pico-8 play session: hold → + tap 🅾

[t = 1 s] hold → ~1s, tap 🅾 ~2×
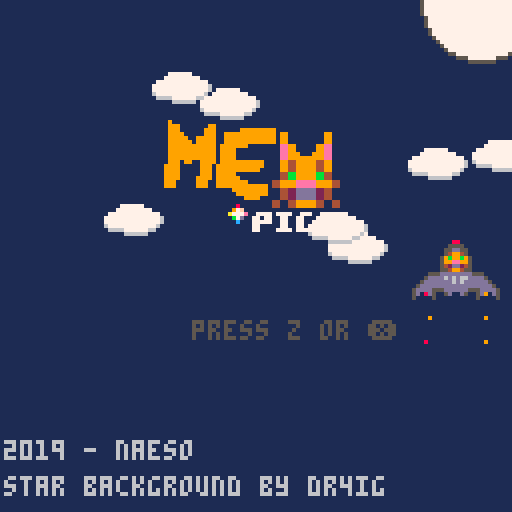
[t = 4 s] hold → ~4s, tap 🅾 ~7×
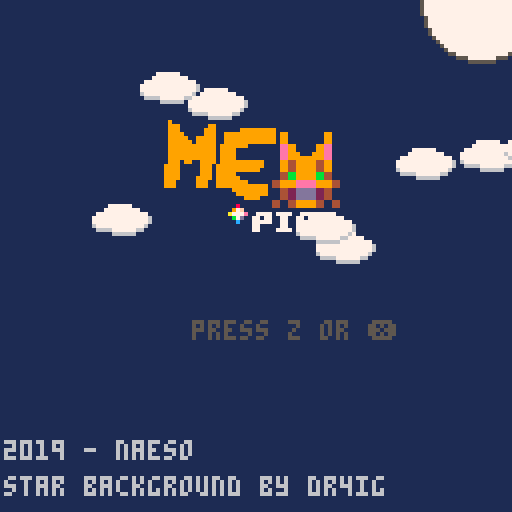
[t = 8 s] hold → ~8s, tap 🅾 ~14×
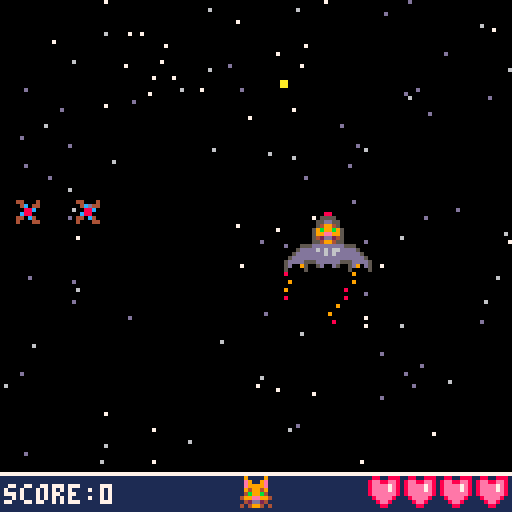

pico-8 cartridge
version 16
__lua__
-- main

--mewpico
--by naeso

--star background snippet at https://www.lexaloffle.com/bbs/?tid=29920
--by dr4ig

--[[
if you want to read the code
please use visual studio or
another kind of editor
(it would be easier)
]]

function _init()
    --generated constants
    left,right,up,down,fire1,fire2=0,1,2,3,4,5
    black,dark_blue,dark_purple,dark_green,brown,dark_gray,light_gray,white,red,orange,yellow,green,blue,indigo,pink,peach=0,1,2,3,4,5,6,7,8,9,10,11,12,13,14,15

    --does the player passes the title screen ?
    titlescreen=true

    --bool for the animation on the title screen
    titlescreenanimtaion=false

    --coundown for the animation title screen ship
    mewanimationshipcdnt=80

    --collection for the clouds on the title screen
    sky={}

    createcloud()

    --ship's initial position and horizontal/vertical speed
    mew = {x=110, y=140}
    --y position of where the hearts will be displayed on the bottom board
    heartdisplay={y=128}
    
    --collection containg all parts of the ship
    ship={}
    --x and y positions used for placing each part of the ship
    xpart,ypart=0,0

    --if any damage is taken, and if the ship flashes after a hit.
    dmgtaken=false
    clink=false
    --duration of the said "flash" animation in milliseconds
    countdmgtaken=60

    --collection containing all bullets shot
    shoots={}
    --iniital speed of the bullet
    speedbullet=3

    --collection containing all stars
    stars={}

    --collection for particles of the thurster and the ennemies.
    smoke={}
    debris={}
    --collection for hearts
    objects={}
    
    --"yeah" cat face animation boolean and duration in milliseconds
    yeah=false
    yeahcdn=60

    --if the particules sent by the thruster should be viewable.
    displayparticules=true
    
    --if the game is over, and the random message that will pop.
    gameover=false
    msgdeath=rnd(15)

    --total life, score, and score multiplier (score*scoremultip)
    life=4
    score=0
    scoremultip=1

    --collection of all the ennemies
    ennemy={}
    --used in the function for spawning ennemies. is used as a x or y coord.
    ennemyspawn=0
    --indicates if a group of ennemies is currently displayed on screen.
    ennemyalreadydisplayed=false
    --speed of the ennemies
    speedbadguy=2

    --used to make a little animation of "dance" for the ennemies.
    rotation=0
    flipy=false
    flipx=true

    --scoreboard display position (y: 118)
    maxdisplayy=118

    createstars()
    createcloud()
    buildship()

end

--all functions are explained in their relative tabs

function _update()

    if (titlescreen) then
        movecloud()
        shiptitlescreen()
        thruster()
        gamestart()
    else
        replay()
        getshipstatus()
        movemew()
        shoot()
        thruster()
        shoottouches()
        bullets()
    
        --if a group of enemies should spawn or not
        if (rnd(60)<30) then
            ennemygroup()
        end
    
        ennemyia()
        ennemyhitship()
    
        gamespeed()
        yeahface()
        hearts()
        getlife()
        cleardebris()
        rotateennemy()
        movestars()
    end
end

function _draw()
    if (titlescreen) then
        drawtitlescreen()
        drawship()
    else
        cls()

        drawstars()

        drawobjets()
    
        drawennemy()
    
        drawship()
    
        drawstatusscreen()
    
        deathscreen()
    end
end

-->8
--ship functions

--initial logicial building of the ship. (all 4 parts)
function buildship()
    local xpart = mew.x
    local ypart = mew.y
    part={x=xpart,y=ypart,x1=xpart+7,y1=ypart+7,w=(xpart+7)-xpart,h=(ypart+7)-ypart,}
    add(ship, part)
    ypart-=8
    part={x=xpart,y=ypart,x1=xpart+7,y1=ypart+7,w=(xpart+7)-xpart,h=(ypart+7)-ypart,}
    add(ship, part)
    ypart+=8
    xpart-=8
    part={x=xpart,y=ypart,x1=xpart+7,y1=ypart+7,w=(xpart+7)-xpart,h=(ypart+7)-ypart,}
    add(ship, part)
    xpart+=16
    part={x=xpart,y=ypart,x1=xpart+7,y1=ypart+7,w=(xpart+7)-xpart,h=(ypart+7)-ypart,}
    add(ship, part)
end

--get the current status of the ship depending of the current life
function getshipstatus()
    --deleting all parts of the collection in order to update correctly
    for part in all(ship) do
        del(ship,part)
    end
    --if the ship didn't lost any live, that's good, so just call the initial function that build the ship !
    if (life>=4) then
        buildship()
    end
    --the rest isn't so hard : each time the life decrease, we just get rid of the lines that adds the latest part of the ship.
    if (life==3) then
        local xpart = mew.x
        local ypart = mew.y
        part={x=xpart,y=ypart,x1=xpart+7,y1=ypart+7,w=(xpart+7)-xpart,h=(ypart+7)-ypart,}
        add(ship, part)
        ypart-=8
        part={x=xpart,y=ypart,x1=xpart+7,y1=ypart+7,w=(xpart+7)-xpart,h=(ypart+7)-ypart,}
        add(ship, part)
        ypart+=8
        xpart-=8
        part={x=xpart,y=ypart,x1=xpart+7,y1=ypart+7,w=(xpart+7)-xpart,h=(ypart+7)-ypart,}
        add(ship, part)
    end
    if (life==2) then
        local xpart = mew.x
        local ypart = mew.y
        part={x=xpart,y=ypart,x1=xpart+7,y1=ypart+7,w=(xpart+7)-xpart,h=(ypart+7)-ypart,}
        add(ship, part)
        ypart-=8
        part={x=xpart,y=ypart,x1=xpart+7,y1=ypart+7,w=(xpart+7)-xpart,h=(ypart+7)-ypart,}
        add(ship, part)
    end
    if (life==1) then
        local xpart = mew.x
        local ypart = mew.y
        part={x=xpart,y=ypart,x1=xpart+7,y1=ypart+7,w=(xpart+7)-xpart,h=(ypart+7)-ypart,}
        add(ship, part)
    end
end

--move the ship
function movemew()
    --thruster particules is showed when you push any button (or not) but down.
    --of course, to avoid our ship going outside of the screen, there is a limit (second condition)
    if (not gameover) then
        
        displayparticules=true

        if (btn(right) and (mew.x+16)<129) then 
            mew.x+=mew.sy
        end
    
        if (btn(left) and (mew.x-8)>0) then 
            mew.x-=mew.sy
        end
    
        if (btn(up) and (mew.y-10)>0) then 
            mew.y-=mew.sx
        end
    
        if (btn(down) and (mew.y+8)<maxdisplayy) then 
            mew.y+=mew.sx
            displayparticules=false
        end
    end
end

--shoot function
function shoot()
    if (not gameover) then
        if (btnp(4)) then
            bullet ={x=mew.x, y=mew.y-7, x1=mew.x+2, y1=mew.y+7, w=mew.x+2-mew.x, h=mew.y+8-mew.y-8}
            add(shoots, bullet)
            sfx(0,3)
            --a little drawback each time you shoot to add a little reaslism
            if ((mew.y+8)<maxdisplayy and btn(up)==false) then 
                mew.y+=1
            end
        end
    end
end

--when a bullet touches an ennemy and heart generation
function shoottouches()
    for badguy in all(ennemy) do
        for bullet in all(shoots) do
            if (bullet.x < badguy.x + badguy.w and
                bullet.x + bullet.w > badguy.x and
                bullet.y < badguy.y + badguy.h and
                bullet.y + bullet.h > badguy.y) then
                del(shoots, bullet)
                local xheart = badguy.x
                local yheart = badguy.y
                --generation of a heart
                if (rnd(300)<=10) then
                    heart={x=xheart, y=yheart, x1=xheart+7, y1=yheart+7, w=(xheart+7)-xheart, h=(yheart+7)-yheart}
                    add(objects, heart)
                end
                --generation of particles for the ennemy's death
                for i=0,rnd(7) do
                    particle={x=xheart+rnd(7),y=yheart+rnd(7),originx=xheart+5,originy=yheart+5}
                    add(debris, particle)
                end
                del(ennemy, badguy)
                sfx(3,3)
                score+=(badguy.pts*scoremultip)
            end
        end
    end
end

--thruster particles system
function thruster()
    --based on the part of the ships that are still there, the particles positions are different.
    local xpart = mew.x
    local ypart = mew.y
    if (displayparticules) then
        if (life>=4) then
            particle={x=(xpart-6)+rnd(4),y=ypart+3}
            add(smoke, particle)
            particle={x=(xpart+10)+rnd(4),y=ypart+3}
            add(smoke, particle)
        end
        if (life==3) then
            particle={x=(xpart-6)+rnd(4),y=ypart+3}
            add(smoke, particle)
        end
        if (life==2) then
            particle={x=(xpart+2)+rnd(5),y=ypart+3}
            add(smoke, particle)
        end
        if (life==1) then
            particle={x=(xpart+2)+rnd(4),y=ypart+7}
            add(smoke, particle)
        end
    end

    --deleting particules
    for part in all(smoke) do
        part.y+=2
        if (part.y>=mew.y+20) del(smoke,part)
        if (part.x<=mew.x-7 or part.x>=mew.x+14) del(smoke,part)
    end

    --if down is pressed, we desactivate the particles
    if (not displayparticules) then
        for part in all(smoke) do
            del(smoke, part)
        end
    end
end

--bullet function
function bullets()
    for bullet in all(shoots) do
        bullet.y-=speedbullet
    end

    --if the bullet exits the screen, we delete it.
    for bullet in all(shoots) do
        if (bullet.y<=-10) then
            del(shoots, bullet)
        end
    end
end

--drawing the ship and thruster particles
function drawship()
    --if clink is true, we don't drawn the ship
    --this is what make our "flash" animation to work when taking a hit.
    --the ship is drawn depending of life's current value
    if (not clink) then
        if (life>=4) then
            spr(2,mew.x,mew.y)
            spr(1,mew.x,mew.y-8)
            spr(3,mew.x-8,mew.y)
            spr(3,mew.x+8,mew.y,1,1,true,false)
        end
        if (life==3) then
            spr(2,mew.x,mew.y)
            spr(1,mew.x,mew.y-8)
            spr(3,mew.x-8,mew.y)
        end
        if (life==2) then
            spr(2,mew.x,mew.y)
            spr(1,mew.x,mew.y-8)
        end
        if (life==1) spr(1,mew.x,mew.y)
    end

    --thruster particles.
    if (displayparticules) then
        for part in all(smoke) do
            if (rnd(10)<=5) then
                pset(part.x,part.y,red)
            else
                pset(part.x,part.y,orange)
            end
        end
    end
end

-->8
-- ennemy functions

--all the possible ennemies that could spawn into the game
function ennemygroup()
    --this value determines if the ennemy will spawn or not.
    local monster=0

    if (not gameover) then
        if (not ennemyalreadydisplayed) then
            monster=rnd(30)
            if (monster<5) then
                if (rnd(80)>=20) then
                    ennemyalreadydisplayed=true
                    ennemyspawn=rnd(100)
                    --rnd() function have a littel problem : you can't choose the minimum value.
                    --so we use this if in order to define an minimum value.
                    if (ennemyspawn<=20) then
                        ennemyspawn=mew.y+10
                    end
                    ennemy={}
                    local ennemyx=-10
                    for i=0,5,1 do
                        rekal={type="rekal", x=ennemyx, y=ennemyspawn, x1=ennemyx+7, y1=ennemyspawn+7, w=(ennemyx+7)-ennemyx, h=(ennemyspawn+7)-ennemyspawn, pts=5}
                        add(ennemy, rekal)
                        --each time we're putting the next ennemy a little further than the last one
                        ennemyx-=15
                    end
                end
            end
            if (monster>10 and monster<15) then
                if (rnd(80)>=20) then
                    ennemyalreadydisplayed=true
                    ennemyspawn=rnd(115)
                    --rnd() function have a littel problem : you can't choose the minimum value.
                    --so we use this if in order to define an minimum value.
                    if (ennemyspawn<=40) then
                        ennemyspawn=40
                    end
                    ennemy={}
                    local ennemyy=-10
                    local turn=rnd(100)
                    --determines when the ennemy will turn (what y corrd the ennemy will turn)
                    if (turn<=50) then
                        turn=50
                    end
                    local here=false
                    if (rnd(9)>=4) then
                        here=true
                    end
                    for i=0,3,1 do
                        bughe={type="bughe", x=ennemyspawn, y=ennemyy, x1=ennemyspawn+7, y1=ennemyy+7, w=(ennemyspawn+7)-ennemyspawn, h=(ennemyy+7)-ennemyy, pts=10, turns=turn, where=here}
                        add(ennemy, bughe)
                        --each time we're putting the next ennemy a little further than the last one
                        ennemyy-=15
                    end
                end
            end
            if (monster>20 and monster<23) then
                if (rnd(80)>=20) then
                    ennemyalreadydisplayed=true
                    ennemyspawn=rnd(80)
                    --rnd() function have a littel problem : you can't choose the minimum value.
                    --so we use this if in order to define an minimum value.
                    if (ennemyspawn<=20) then
                        ennemyspawn=20
                    end
                    ennemy={}
                    local ennemyy=-10
                    for i=0,1,1 do
                        kaalh={type="kaalh", x=ennemyspawn, y=ennemyy, x1=ennemyspawn+7, y1=ennemyy+7, w=(ennemyspawn+7)-ennemyspawn, h=(ennemyy+7)-ennemyy, pts=15, wait=60, where=false}
                        add(ennemy, kaalh)
                        --each time we're putting the next ennemy a little further than the last one
                        ennemyspawn+=40
                    end
                end
            end
        end
    end
end

--when an ennemy hit the ship
function ennemyhitship()
    --if an ennemy already hit the ship, nothing will happen
    if (dmgtaken) then
        countdmgtaken-=1
        --"flash" animation for the ship
        if (not clink) then
            clink=true
        else
            clink=false
        end
        if (countdmgtaken==0) then
            countdmgtaken=60
            dmgtaken=false
            clink=false
        end
    else
        for badguy in all(ennemy) do
            for part in all(ship) do
                if (part.x < badguy.x + badguy.w and
                    part.x + part.w > badguy.x and
                    part.y < badguy.y + badguy.h and
                    part.y + part.h > badguy.y) then
                    del(ship, part)
                    del(ennemy,badguy)
                    life-=1
                    sfx(1,2)
                    dmgtaken=true
                end
            end
        end
    end
end

--all the ia (where the enemies are going)
function ennemyia()
    for badguy in all(ennemy) do
        if (badguy.type=="bughe") then
            if (badguy.y>badguy.turns) then
                if (badguy.where) then
                    badguy.x-=speedbadguy+2
                else
                    badguy.x+=speedbadguy+2
                end                
            else
                badguy.y+=speedbadguy
            end
        end

        if (badguy.type=="rekal") then
            badguy.x+=speedbadguy
        end

        if (badguy.type=="kaalh") then
            if (badguy.wait<=badguy.wait and badguy.wait>40) then
                badguy.y+=0.5
            end

            if (badguy.wait==0) then
                badguy.where=true
                badguy.y+=7+speedbadguy
            end
            if (not badguy.where) badguy.wait-=1
        end
    end

    --if the last ennemy left the screen, we delete it from the collection
    if (ennemyalreadydisplayed) then
        if (ennemy[#ennemy]!=nil) then
            if (ennemy[#ennemy].x>130 or ennemy[#ennemy].y>130 or (ennemy[#ennemy].x<-20 and ennemy[#ennemy].type=="bughe")) then
                ennemyalreadydisplayed=false
                ennemy={}
            end
        else
            ennemyalreadydisplayed=false
        end
    end
end

--draws the ennemies
function drawennemy()
    for badguy in all(ennemy) do
        if (badguy.type=="bughe") then
            spr(48,badguy.x,badguy.y)
        end
        if (badguy.type=="rekal") then
            spr(50,badguy.x,badguy.y,1,1,false,flipy)
        end
        if (badguy.type=="kaalh") then
            spr(49,badguy.x,badguy.y)
        end
    end
end

-->8
--engine and core functions

--hearts function, how they move and get deleted
function hearts()
    for heart in all(objects) do
        heart.y+=0.5
        heart.y1+=0.5
    end

    for heart in all(objects) do
        if (heart.y>130) del(objects, heart) 
    end
end

--when touching a heart
function getlife()
    for heart in all(objects) do
        for part in all(ship) do
            if (part.x < heart.x + heart.w and
                part.x + part.w > heart.x and
                part.y < heart.y + heart.h and
                part.y + part.h > heart.y) then
                del(objects,heart)
                if (life<4) then
                    life+=1
                end
                sfx(2,3)
                yeah=true
            end
        end
    end 
end

--draw the bullet, the hearts, and the particles when an ennemy dies
function drawobjets()
    for bullet in all(shoots) do
        spr(34,bullet.x,bullet.y)
    end

    for heart in all(objects) do
        spr(32,heart.x,heart.y)        
    end

    for part in all(debris) do
        if (rnd(10)<=5) then
            pset(part.x,part.y,pink)
        else
            pset(part.x,part.y,peach)
        end
    end
end

--drawn the bottom status screen
function drawstatusscreen()
    -- board for score, hearts and cat face
    rectfill(0,119,128,128,dark_blue)
    rectfill(0,maxdisplayy,128,maxdisplayy,white)
    
    print("score:"..score,1,121,white)

    --cat face
    if (dmgtaken==true and life>0) spr(17,60,119)
    if (dmgtaken==false and life>=0) spr(16,60,119)
    if (yeah) spr(18,60,119)
    if (life==0) spr(19,60,119)

    --depending of the current life's value, display an accurate number of hearts
    for i=1,life,1 do
        spr(32,heartdisplay.y-(9*i),119)
    end
end

--get track of the score and increase difficulty
function gamespeed()
    if (score>=150 and score<=300) then
        mew.sx=2.5
        mew.sy=1.5
        speedbadguy=3
    end
    if (score>=300 and score<=450) then
        mew.sx=3
        mew.sy=2
        speedbadguy=3.5
    end    
    if (score>=450 and score<=600) then
        mew.sx=3.5
        mew.sy=2.5
        speedbadguy=4
        scoremultip=2
    end
    if (score>=600 and score<=1000) then
        mew.sx=4
        mew.sy=3
        speedbadguy=5
    end
    if (score>=1500 and score<=2000) then
        mew.sx=4.5
        mew.sy=3.5
        speedbadguy=6
        scoremultip=3
    end
    if (score>=3000 and score<=5000) then
        mew.sx=5
        mew.sy=4
        speedbadguy=7
    end
    if (score>=7000 and score<=9999) then
        mew.sx=5.5
        mew.sy=4.5
        speedbadguy=8
        scoremultip=4
    end
end

--create the clouds on the title screen
function createcloud()
    local totcloud=5
    for i=0,totcloud do
        cloud={x=rnd(200),y=rnd(80)}
        
        add(sky,cloud)
    end
end

--move the clouds on the title screen
function movecloud()
    for cloud in all(sky) do
        if (cloud.x>(-15)) then
            cloud.x-=0.1
        else
            cloud.x=130
        end
    end
end

--draw the clouds
function drawcloud()
    for cloud in all(sky) do
        spr(70,cloud.x,cloud.y,2,1)
    end
end

--initial function to create the background stars
function createstars()
    local totstars=125
    for i=1,totstars do
        local tc=flr(rnd(3)+1)
            
        if (tc==1) then sc=13 end
        if (tc==2) then sc=6 end
        if (tc==3) then sc=7 end
            
        add(stars,{
            x=rnd(128),-- random "x" pos.
            y=rnd(128),-- random "y" pos.
            sp=tc*scoremultip,     -- speed from 1-3.
            sc=sc      -- star color.
        })
    end
end

--moving the background
function movestars()
    for st in all(stars) do
        st.y+=st.sp
        
        if (st.y>=128) then
         st.y=0
         st.sp=rnd(3)+1
        end
    end
end

--draw the stars
function drawstars()
    for st in all(stars) do
        pset(st.x, st.y, st.sc)
    end
end

--clean the particles an ennemy emits when he dies
function cleardebris()
    for part in all(debris) do
        part.y+=0.5
        if (part.y>part.originy+15) del(debris,part)
    end
end

--dead, not a big sooprise
function deathscreen()
    --game over yeaaaaaah
    if (life==0) then
        music(-1, 500)

        gameover=true
        print("game over",45,60,white)
        print("your score : ",25,67,white)
        print(score,80,67,yellow)

        --[[
            depending of the value, we choose one of the messages listed here
            this isn't very clean, initally i was going to use a function but
            i wasn't able to make it work. so instead i come up with this solution
            which is mostly the same anyways
        ]]

        local message=""

        if(msgdeath>=0 and msgdeath<=1) message="it's kinda cold here..."
        if(msgdeath>=1 and msgdeath<=2) message="cat paradise is far enough"
        if(msgdeath>=2 and msgdeath<=3) message="the cat is dead !"
        if(msgdeath>=3 and msgdeath<=4) message="cat as been deleted"
        if(msgdeath>=4 and msgdeath<=5) message="'sudo rm -r cat'"
        if(msgdeath>=5 and msgdeath<=6) message="mewwowh-*boom*-ded"
        if(msgdeath>=6 and msgdeath<=7) message="welp, you're dead."
        if(msgdeath>=7 and msgdeath<=8) message="it sucks to be dead"
        if(msgdeath>=8 and msgdeath<=9) message="cat is now a bag of meat"
        if(msgdeath>=9 and msgdeath<=10) message="poor cat..."
        if(msgdeath>=10 and msgdeath<=11) message="kitty forever in space"
        if(msgdeath>=11 and msgdeath<=12) message="cat joined the stars"
        if(msgdeath>=12 and msgdeath<=13) message="you're now a satelite"
        if(msgdeath>=13 and msgdeath<=14) message="report : cat taken down"
        if(msgdeath>=14 and msgdeath<=15) message="this cat is on fire"

        print(message,15,50,red)

        print("press z or ❎ to retry",30,90,red)
    end
end

function replay()
    if (gameover and btn(fire1)) then
        dmgtaken=true
        mew = {x=60, y=60, sx=2, sy=1}
        music(0)
        life=4
        gameover=false
        score=0
        scoremultip=1
        speedbadguy=2
    end
end

function drawtitlescreen()
    rectfill(0,0,128,128,dark_blue)

    circfill(120,0,15,white)
    circ(120,0,15,dark_gray)
    
    drawcloud()
    
    spr(64,40,30,6,48)
    print("2019 - naeso",1,110,light_gray)
    print("star background by dr4ig",1,119,light_gray)
    
    print("press z or ❎",48,80,dark_gray)
end

function gamestart()
    if (titlescreenanimtaion and mewanimationshipcdnt==0) then
        mew = {x=60, y=60, sx=2, sy=1}
        titlescreen=false
        music(0)
    end
end

-->8
--animations functions

--title screen cat ship moving
function shiptitlescreen()
    if (titlescreenanimtaion) then
        if (mewanimationshipcdnt>80) mew.y-=1
        if (mewanimationshipcdnt==70) sfx(4,3)
        if (mewanimationshipcdnt>80) mew.y-=1
        if (mewanimationshipcdnt<60 and mewanimationshipcdnt>30) mew.y-=4
        if (mewanimationshipcdnt<30) mew.y-=6
        mewanimationshipcdnt-=1
    else
        if (btn(fire1)) then
            titlescreenanimtaion=true
            buildship()
            sfx(3,3)
        end
    end
end

--"yeah" cat face when you collect an heart
function yeahface()
    if (yeah) then
        yeahcdn-=1
        if (yeahcdn==0) then
            yeah=false
            yeahcdn=60      
        end
    end

end

--"rotation" annimation for the ennemy.
--not a real, true rotation, but gives the ennemy more alive.
function rotateennemy()
    rotation+=1
    if(rotation==3) then
        if (not flipy) then
            flipy=true
        else
            flipy=false
        end
        rotation=0
    end
end
__gfx__
0000000000088000dddddddd00000555000000000000000000000000000000000000000000000000000000000000000000000000000000000000000000000000
0000000000555500d6d6d66d00005ddd000000000000000000000000000000000000000000000000000000000000000000000000000000000000000000000000
00700700055dd550ddd6d6dd0005dddd000000000000000000000000000000000000000000000000000000000000000000000000000000000000000000000000
0007700005499450dddddddd005ddddd000000000000000000000000000000000000000000000000000000000000000000000000000000000000000000000000
0007700059b99b955dddddd505dddd55000000000000000000000000000000000000000000000000000000000000000000000000000000000000000000000000
00700700599ee99505d00d5005d00d50000000000000000000000000000000000000000000000000000000000000000000000000000000000000000000000000
00000000542dd2450000000005000050000000000000000000000000000000000000000000000000000000000000000000000000000000000000000000000000
00000000554994550000000000000000000000000000000000000000000000000000000000000000000000000000000000000000000000000000000000000000
09000090090000900900009000000000000000000000000000000000000000000000000000000000000000000000000000000000000000000000000000000000
0e9009e00e9009e00e9009e099900999000000000000000000000000000000000000000000000000000000000000000000000000000000000000000000000000
0e9999e00e4994e00e9999e00e9999e0000000000000000000000000000000000000000000000000000000000000000000000000000000000000000000000000
09499490049999400449999009499490000000000000000000000000000000000000000000000000000000000000000000000000000000000000000000000000
04b99b4009b99b9009b9944004b99b40000000000000000000000000000000000000000000000000000000000000000000000000000000000000000000000000
499ee994499ee9944d9ee99449ceec94000000000000000000000000000000000000000000000000000000000000000000000000000000000000000000000000
042dd240042dd24004ddd24004c99c40000000000000000000000000000000000000000000000000000000000000000000000000000000000000000000000000
40499404404dd4044049940440cddc04000000000000000000000000000000000000000000000000000000000000000000000000000000000000000000000000
08800888000550000000000000333300000000000000000000000000000000000000000000000000000000000000000000000000000000000000000000000000
8ee88ee8005dd5000000000003bbbb30000000000000000000000000000000000000000000000000000000000000000000000000000000000000000000000000
8eeee7e8005dd5000000000003bb7b30000000000000000000000000000000000000000000000000000000000000000000000000000000000000000000000000
8eeee7e805dddd50000aa00003bb7b30000000000000000000000000000000000000000000000000000000000000000000000000000000000000000000000000
8eeeeee805d66d50000aa00003bbbb30000000000000000000000000000000000000000000000000000000000000000000000000000000000000000000000000
08eeee8005d6dd5000000000033bb300000000000000000000000000000000000000000000000000000000000000000000000000000000000000000000000000
008ee80005dddd5000000000003bb300000000000000000000000000000000000000000000000000000000000000000000000000000000000000000000000000
00088000005005000000000000033000000000000000000000000000000000000000000000000000000000000000000000000000000000000000000000000000
00000000000000000000000000000000000000000000000000000000000000000000000000000000000000000000000000000000000000000000000000000000
f000000f00c66c000440004000000000000000000000000000000000000000000000000000000000000000000000000000000000000000000000000000000000
f006600f06666660004c044000000000000000000000000000000000000000000000000000000000000000000000000000000000000000000000000000000000
0f6866f00566665000088c0000000000000000000000000000000000000000000000000000000000000000000000000000000000000000000000000000000000
f066860f050cc05000c8800000000000000000000000000000000000000000000000000000000000000000000000000000000000000000000000000000000000
f006600f050ee0500440c40000000000000000000000000000000000000000000000000000000000000000000000000000000000000000000000000000000000
f000000f0d0000d00400044000000000000000000000000000000000000000000000000000000000000000000000000000000000000000000000000000000000
00000000000000000000000000000000000000000000000000000000000000000000000000000000000000000000000000000000000000000000000000000000
00900000000000000000000000000000000000000000000000000777777000000000000000000000000000000000000000000000000000000000000000000000
00999000000099000000000000000000000000000000000000007777777770000000000000000000000000000000000000000000000000000000000000000000
00999000000999000000999999999000000000000000000000777777777777700000000000000000000000000000000000000000000000000000000000000000
00999900000999009999999999999099000000000990000007777777777777760000000000000000000000000000000000000000000000000000000000000000
00999990099999009999999999999099000000000990000007777777777777760000000000000000000000000000000000000000000000000000000000000000
00999999099999009999999999999099000000000990000006777777777777600000000000000000000000000000000000000000000000000000000000000000
009999999999990999999900000000ee990000099ee0000000666677777766000000000000000000000000000000000000000000000000000000000000000000
009999999999990999900000000000ee990000099ee0000000000066666600000000000000000000000000000000000000000000000000000000000000000000
009999999999990999900000000000ee999000999ee0000000000000000000000000000000000000000000000000000000000000000000000000000000000000
009999999999990999900000000000ee999999999ee0000000000000000000000000000000000000000000000000000000000000000000000000000000000000
00999099009999099999999999000099449999944990000000000000000000000000000000000000000000000000000000000000000000000000000000000000
09999000009990999999999999000099449999944990000000000000000000000000000000000000000000000000000000000000000000000000000000000000
09999000009990999999999990000099449999944990000000000000000000000000000000000000000000000000000000000000000000000000000000000000
09999000009990999990000000000044bb99999bb440000000000000000000000000000000000000000000000000000000000000000000000000000000000000
09999000099990999999000000000044bb99999bb440000000000000000000000000000000000000000000000000000000000000000000000000000000000000
0999000009990099999999000000449999eeeee99994400000000000000000000000000000000000000000000000000000000000000000000000000000000000
0999000009990099999999999990449999eeeee99994400000000000000000000000000000000000000000000000000000000000000000000000000000000000
0000000000000000009999999990004422ddddd22440000000000000000000000000000000000000000000000000000000000000000000000000000000000000
0000000000000000000999999990004422ddddd22440000000000000000000000000000000000000000000000000000000000000000000000000000000000000
0000000000000000000009999000004422ddddd22440000000000000000000000000000000000000000000000000000000000000000000000000000000000000
00000000000000000000000000004400449999944004400000000000000000000000000000000000000000000000000000000000000000000000000000000000
00000000000000000008000000004400449999944004400000000000000000000000000000000000000000000000000000000000000000000000000000000000
00000000000000000097f00000000000000000000000000000000000000000000000000000000000000000000000000000000000000000000000000000000000
00000000000000000a777e0077770777700777007777000000000000000000000000000000000000000000000000000000000000000000000000000000000000
000000000000000000b7d00770770077007700077077000000000000000000000000000000000000000000000000000000000000000000000000000000000000
0000000000000000000c000777770077007700077077000000000000000000000000000000000000000000000000000000000000000000000000000000000000
00000000000000000000000770000077007700077077000000000000000000000000000000000000000000000000000000000000000000000000000000000000
00000000000000000000000770000777707777077770000000000000000000000000000000000000000000000000000000000000000000000000000000000000
__map__
0000000000000000000000000000000500000000000000000000000000000000000000000000000000000000000000000000000000000000000000000000000000000000000000000000000000000000000000000000000000000000000000000000000000000000000000000000000000000000000000000000000000000000
0000000000000000000000000005050000000000000000000000000000000000000000000000000000000000000000000000000000000000000000000000000000000000000000000000000000000000000000000000000000000000000000000000000000000000000000000000000000000000000000000000000000000000
0000000000000000000000000005000000000000000000000000000000000000000000000000000000000000000000000000000000000000000000000000000000000000000000000000000000000000000000000000000000000000000000000000000000000000000000000000000000000000000000000000000000000000
0000000000000000000000000505000000000000000000000000000000000000000000000000000000000000000000000000000000000000000000000000000000000000000000000000000000000000000000000000000000000000000000000000000000000000000000000000000000000000000000000000000000000000
